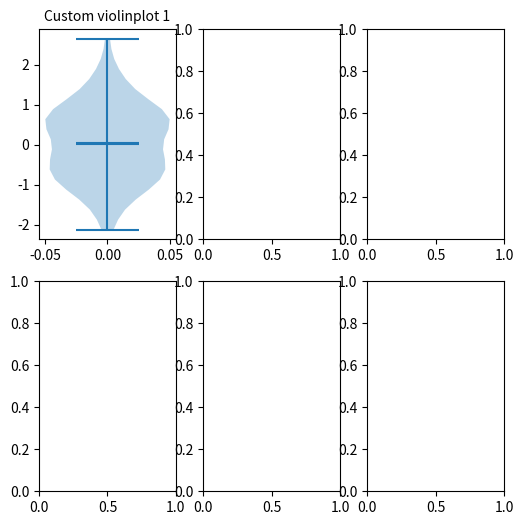

Source code (Python): (Note: this script raises an exception after producing the figure.)
"""
Demo of the new violinplot functionality
"""

import random
import numpy as np
import matplotlib.pyplot as plt

# fake data
fs = 10 # fontsize
data = np.random.normal(size=100)

# TODO: future customizability dicts go here

# (From boxplot demo)
# demonstrate how to customize the display different elements: 
# boxprops = dict(linestyle='--', linewidth=3, color='darkgoldenrod')
# flierprops = dict(marker='o', markerfacecolor='green', markersize=12,
#                   linestyle='none')
# medianprops = dict(linestyle='-.', linewidth=2.5, color='firebrick')
# meanpointprops = dict(marker='D', markeredgecolor='black',
#                       markerfacecolor='firebrick')
# meanlineprops = dict(linestyle='--', linewidth=2.5, color='purple')

fig, axes = plt.subplots(nrows=2, ncols=3, figsize=(6,6))

axes[0, 0].violinplot(data, range(1), points=20, widths=0.1, showmeans=True,
                      showextrema=True, showmedians=True)
axes[0, 0].set_title('Custom violinplot 1', fontsize=fs)

axes[0, 1].violinplot(data, range(2), points=40, widths=0.3, showmeans=True,
                      showextrema=True, showmedians=True)
axes[0, 1].set_title('Custom violinplot 2', fontsize=fs)

axes[0, 2].violinplot(data, range(3), points=60, widths=0.5, showmeans=True,
                      showextrema=True, showmedians=True)
axes[0, 2].set_title('Custom violinplot 3', fontsize=fs)

axes[1, 0].violinplot(data, range(4), points=80, vert=False, widths=0.7,
                      showmeans=True, showextrema=True, showmedians=True)
axes[1, 0].set_title('Custom violinplot 4', fontsize=fs)

axes[1, 1].violinplot(data, range(5), points=100, vert=False, widths=0.9,
                      showmeans=True, showextrema=True, showmedians=True)
axes[1, 1].set_title('Custom violinplot 5', fontsize=fs)

axes[1, 2].violinplot(data, range(6), points=200, vert=False, widths=1.1,
                      showmeans=True, showextrema=True, showmedians=True)
axes[1, 2].set_title('Custom violinplot 6', fontsize=fs)

for ax in axes.flatten():
    ax.set_yticklabels([])

fig.suptitle("Violin Plotting Examples")
fig.subplots_adjust(hspace=0.4)
plt.show()